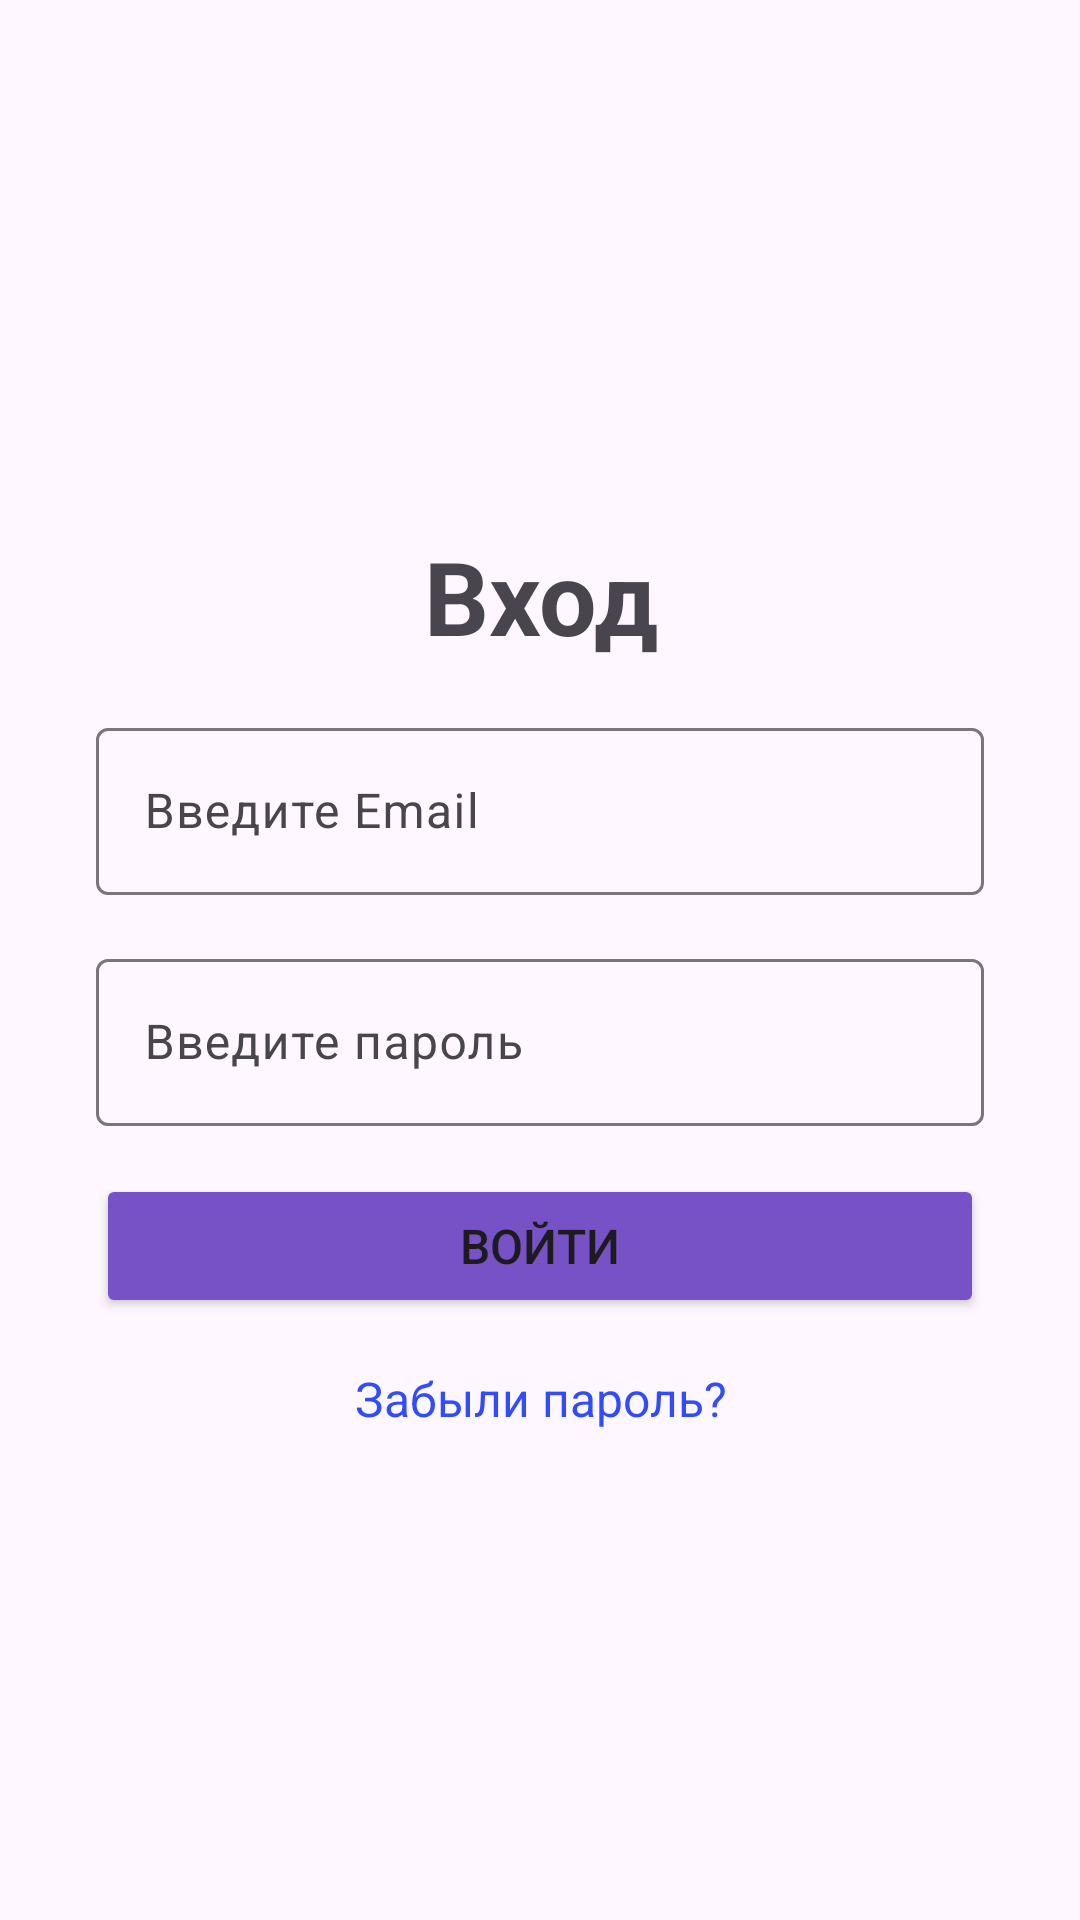

Android layout source for this screen:
<!-- AndroidManifest.xml: application theme Theme.DiplomaFinance -->
<!-- res/layout/fragment_log_in.xml -->
<?xml version="1.0" encoding="utf-8"?>
<LinearLayout xmlns:android="http://schemas.android.com/apk/res/android"
    xmlns:tools="http://schemas.android.com/tools"
    android:layout_width="match_parent"
    android:layout_height="match_parent"
    android:orientation="vertical"
    android:padding="32dp"
    tools:context=".register.LogInFragment">

    <TextView
        android:id="@+id/tv_log_in"
        android:layout_width="match_parent"
        android:layout_height="wrap_content"
        android:layout_marginTop="144dp"
        android:gravity="center"
        android:text="@string/title_log_in"
        android:textSize="34sp"
        android:textStyle="bold" />

    <com.google.android.material.textfield.TextInputLayout
        android:id="@+id/til_enter_email_log_in"
        android:layout_width="match_parent"
        android:layout_height="wrap_content"
        android:layout_marginTop="16dp"
        android:hint="@string/email">

        <com.google.android.material.textfield.TextInputEditText
            android:id="@+id/tiet_enter_email_log_in"
            android:layout_width="match_parent"
            android:layout_height="wrap_content" />
    </com.google.android.material.textfield.TextInputLayout>

    <com.google.android.material.textfield.TextInputLayout
        android:id="@+id/til_enter_password_log_in"
        android:layout_width="match_parent"
        android:layout_height="wrap_content"
        android:layout_marginTop="16dp"
        android:hint="@string/password">

        <EditText
            android:id="@+id/ed_enter_password_log_in"
            android:layout_width="match_parent"
            android:layout_height="wrap_content"
            android:layout_weight="1"
            android:ems="10"
            android:inputType="textPassword" />
    </com.google.android.material.textfield.TextInputLayout>

    <Button
        android:id="@+id/bt_log_in"
        android:layout_width="match_parent"
        android:layout_height="wrap_content"
        android:layout_marginTop="16dp"
        android:backgroundTint="#7752C7"
        android:text="@string/log_in"
        android:textSize="16sp" />

    <TextView
        android:id="@+id/tv_forgot_password"
        android:layout_width="match_parent"
        android:layout_height="wrap_content"
        android:layout_marginTop="16dp"
        android:gravity="center"
        android:text="@string/forgot_password"
        android:textColor="#304CFB"
        android:textSize="16sp" />
</LinearLayout>
<!-- resources referenced by this layout -->
<resources>
  <string name="email">Введите Email</string>
  <string name="forgot_password">Забыли пароль?</string>
  <string name="log_in">Войти</string>
  <string name="password">Введите пароль</string>
  <string name="title_log_in">Вход</string>
  <style name="Theme.DiplomaFinance" parent="Base.Theme.DiplomaFinance" />
  <style name="Base.Theme.DiplomaFinance" parent="Theme.Material3.DayNight.NoActionBar">
          <item name="colorPrimary">#6935C3</item>
          <item name="colorPrimaryDark">#FFF4FF</item>
      </style>
</resources>
